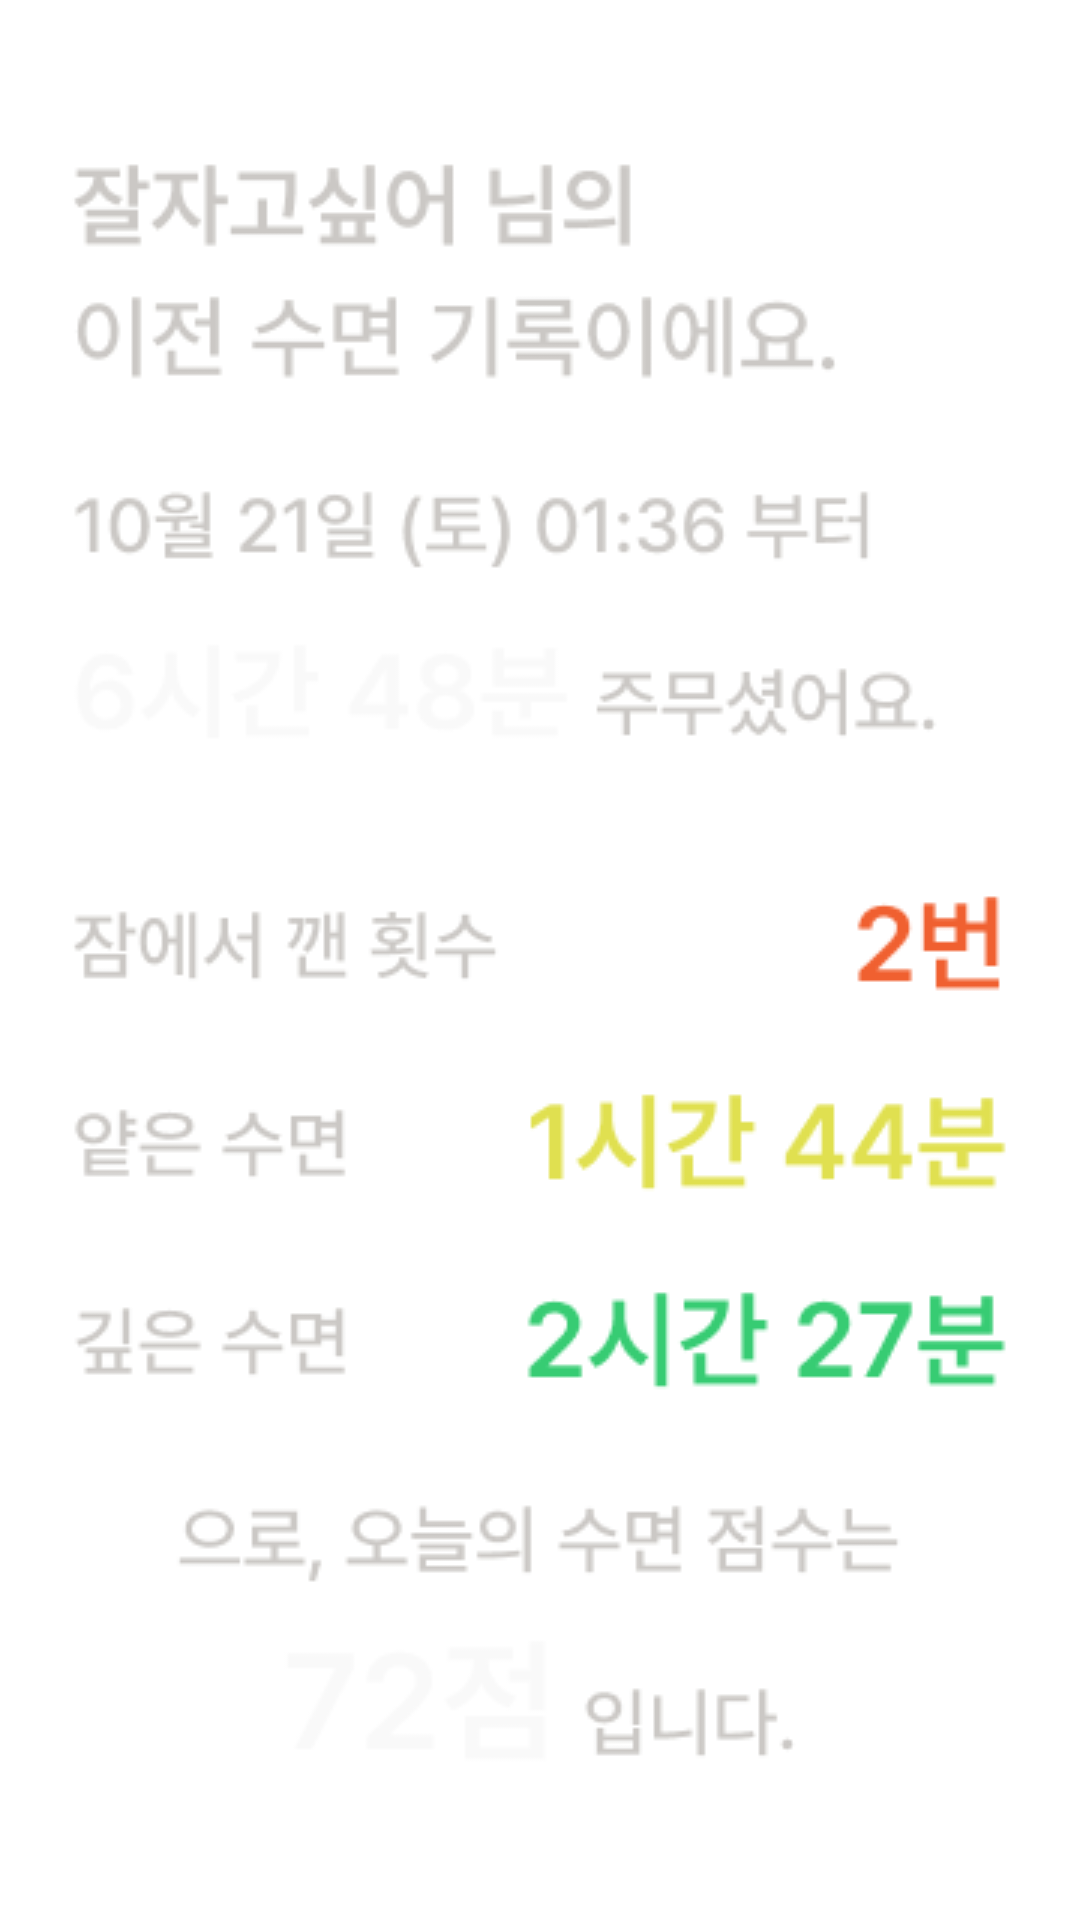

Produce the Android XML layout that renders to this screen, including the resource entries it uses.
<!-- AndroidManifest.xml: application theme Theme.Sleeper -->
<!-- res/layout/activity_my_report.xml -->
<?xml version="1.0" encoding="utf-8"?>
<LinearLayout xmlns:android="http://schemas.android.com/apk/res/android"
    xmlns:app="http://schemas.android.com/apk/res-auto"
    xmlns:tools="http://schemas.android.com/tools"
    android:layout_width="match_parent"
    android:layout_height="match_parent"
    android:background="@color/gray700"
    tools:context=".activity.MyReportActivity"
    android:orientation="vertical">


    <ImageView
        android:layout_width="wrap_content"
        android:layout_height="wrap_content"
        android:layout_gravity="center"
        android:layout_marginTop="50dp"
        android:src="@drawable/myreport_text1"
        />

    <ImageView
        android:layout_width="wrap_content"
        android:layout_height="wrap_content"
        android:layout_gravity="center"
        android:layout_marginTop="50dp"
        android:src="@drawable/myreport_btn1"
        />

</LinearLayout>
<!-- resources referenced by this layout -->
<resources>
  <!-- drawable myreport_btn1: png bitmap (drawable, 3706 bytes) -->
  <!-- drawable myreport_text1: png bitmap (drawable, 31224 bytes) -->
  <style name="Theme.Sleeper" parent="Theme.MaterialComponents.DayNight.DarkActionBar">
          
          <item name="colorPrimary">@color/purple_500</item>
          <item name="colorPrimaryVariant">@color/purple_700</item>
          <item name="colorOnPrimary">@color/white</item>
          
          <item name="colorSecondary">@color/teal_200</item>
          <item name="colorSecondaryVariant">@color/teal_700</item>
          <item name="colorOnSecondary">@color/black</item>
          
          <item name="android:statusBarColor">?attr/colorPrimaryVariant</item>
          
      </style>
  <!-- not gathered from this repository: default colours our renderer supplied (Android Studio template values) -->
  <color name="purple_500">#FF6200EE</color>
  <color name="purple_700">#FF3700B3</color>
  <color name="teal_200">#FF03DAC5</color>
  <color name="teal_700">#FF018786</color>
  <color name="black">#FF000000</color>
  <color name="white">#FFFFFFFF</color>
</resources>
